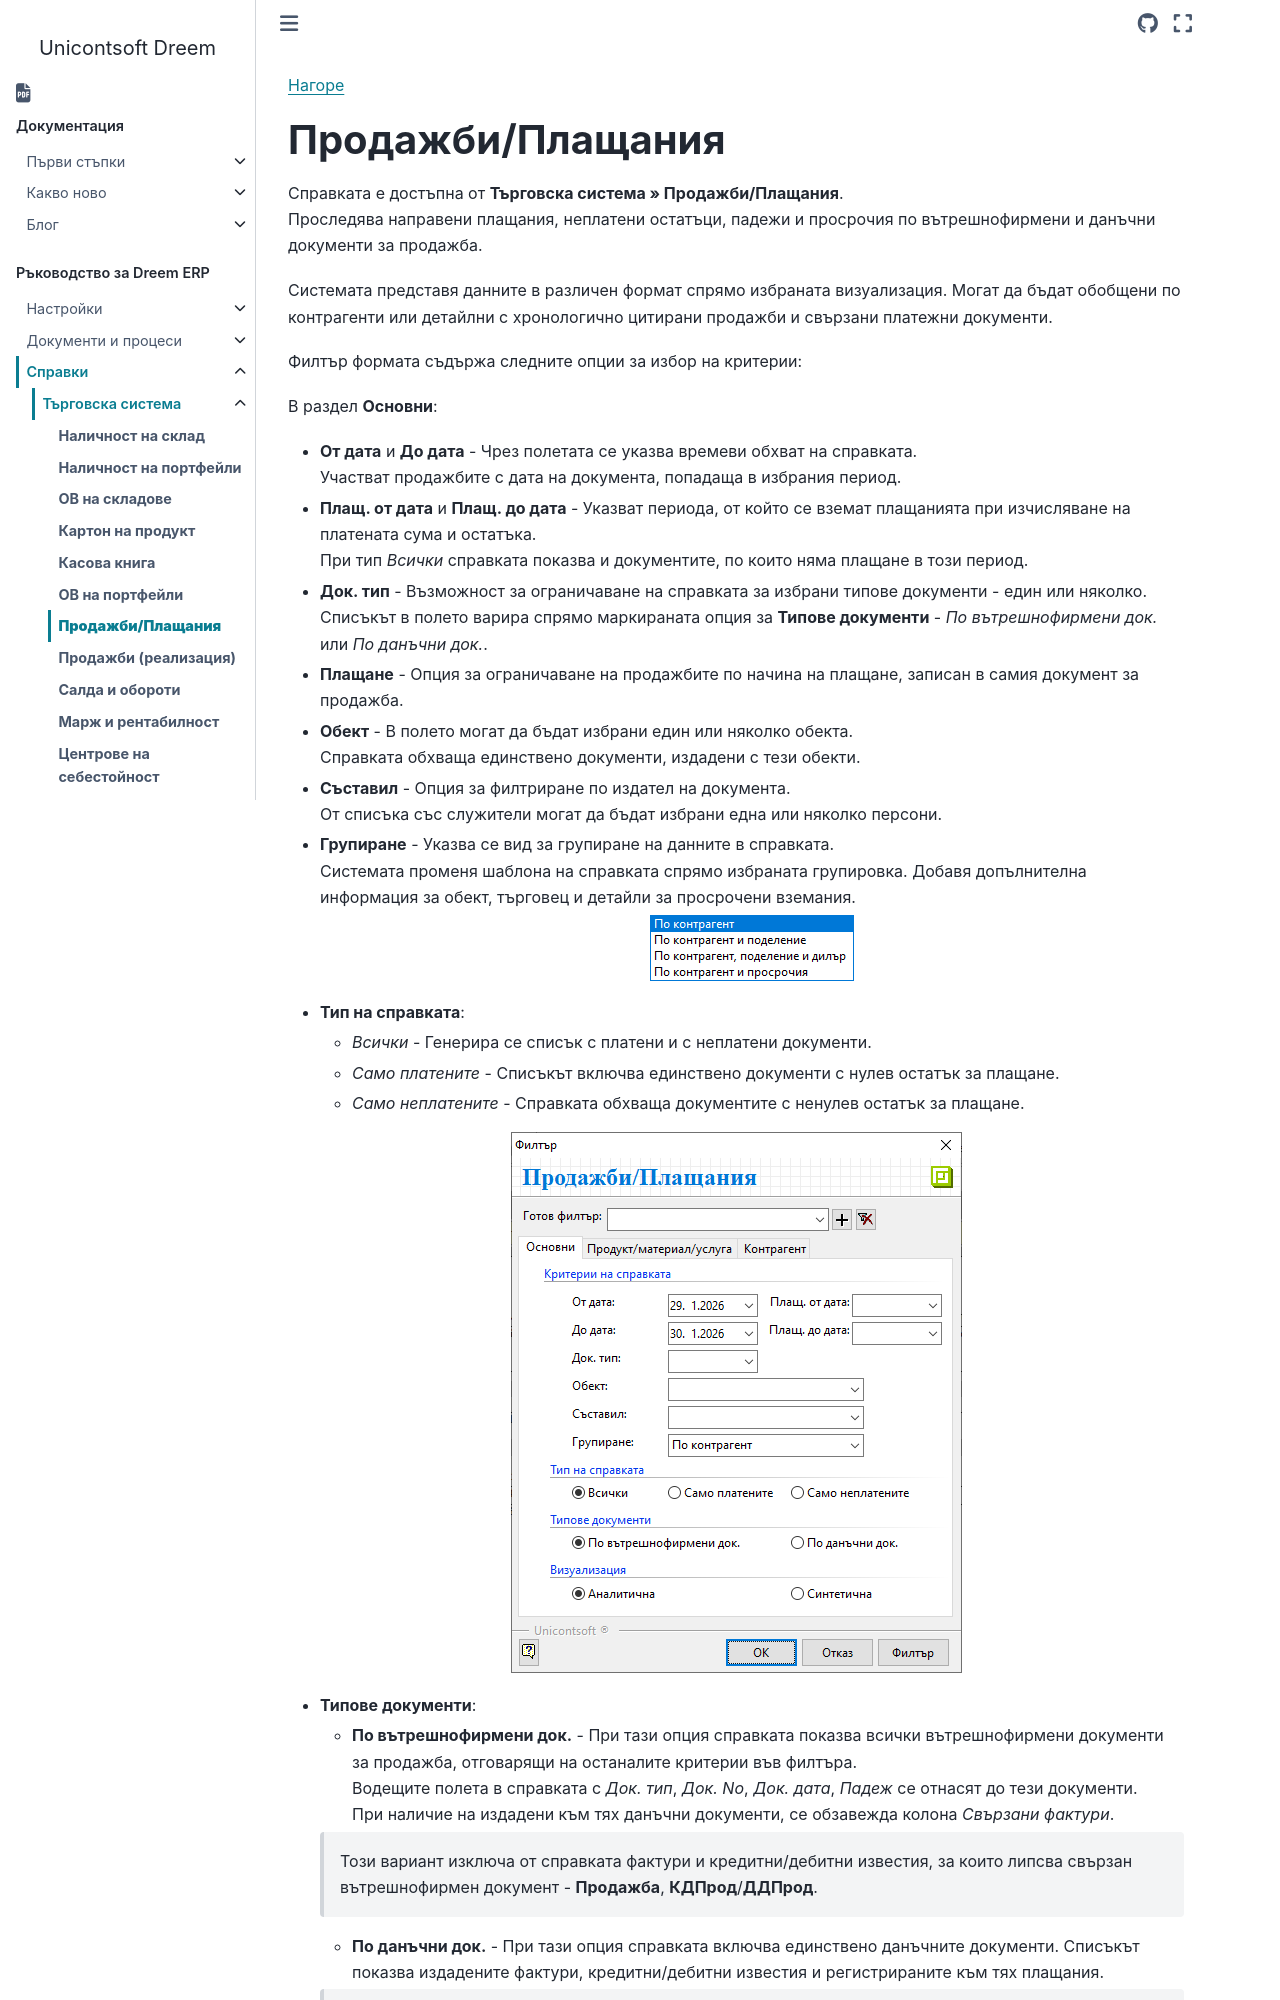

repository: Unicontsoft/unicontsoft.github.io · page: guide/erp/003-rep/001-trade/007-sales-payments.html · generator: sphinx

```{only} html
[Нагоре](000-index)
```

# **Продажби/Плащания**

Справката е достъпна от **Търговска система » Продажби/Плащания**.  
Проследява направени плащания, неплатени остатъци, падежи и просрочия по вътрешнофирмени и данъчни документи за продажба.  

Системата представя данните в различен формат спрямо избраната визуализация. Могат да бъдат обобщени по контрагенти или детайлни с хронологично цитирани продажби и свързани платежни документи.   

Филтър формата съдържа следните опции за избор на критерии:  

В раздел **Основни**:  

 - **От дата** и **До дата** - Чрез полетата се указва времеви обхват на справката.  
 Участват продажбите с дата на документа, попадаща в избрания период.  

 - **Плащ. от дата** и **Плащ. до дата** - Указват периода, от който се вземат плащанията при изчисляване на платената сума и остатъка.  
 При тип *Всички* справката показва и документите, по които няма плащане в този период. 

 - **Док. тип** - Възможност за ограничаване на справката за избрани типове документи - един или няколко.   
 Списъкът в полето варира спрямо маркираната опция за **Типове документи** - *По вътрешнофирмени док.* или *По данъчни док.*.  

 - **Плащане** - Опция за ограничаване на продажбите по начина на плащане, записан в самия документ за продажба.  

 - **Обект** - В полето могат да бъдат избрани един или няколко обекта.  
 Справката обхваща единствено документи, издадени с тези обекти.  

 - **Съставил** - Опция за филтриране по издател на документа.  
 От списъка със служители могат да бъдат избрани една или няколко персони.   
 
 - **Групиране** - Указва се вид за групиране на данните в справката.  
 Системата променя шаблона на справката спрямо избраната групировка. Добавя допълнителна информация за обект, търговец и детайли за просрочени вземания.  

    ![](907-sales-payments1.png){ class=align-center }

 - **Тип на справката**:  
    - *Всички* - Генерира се списък с платени и с неплатени документи.  
    - *Само платените* - Списъкът включва единствено документи с нулев остатък за плащане.  
    - *Само неплатените* - Справката обхваща документите с ненулев остатък за плащане.
